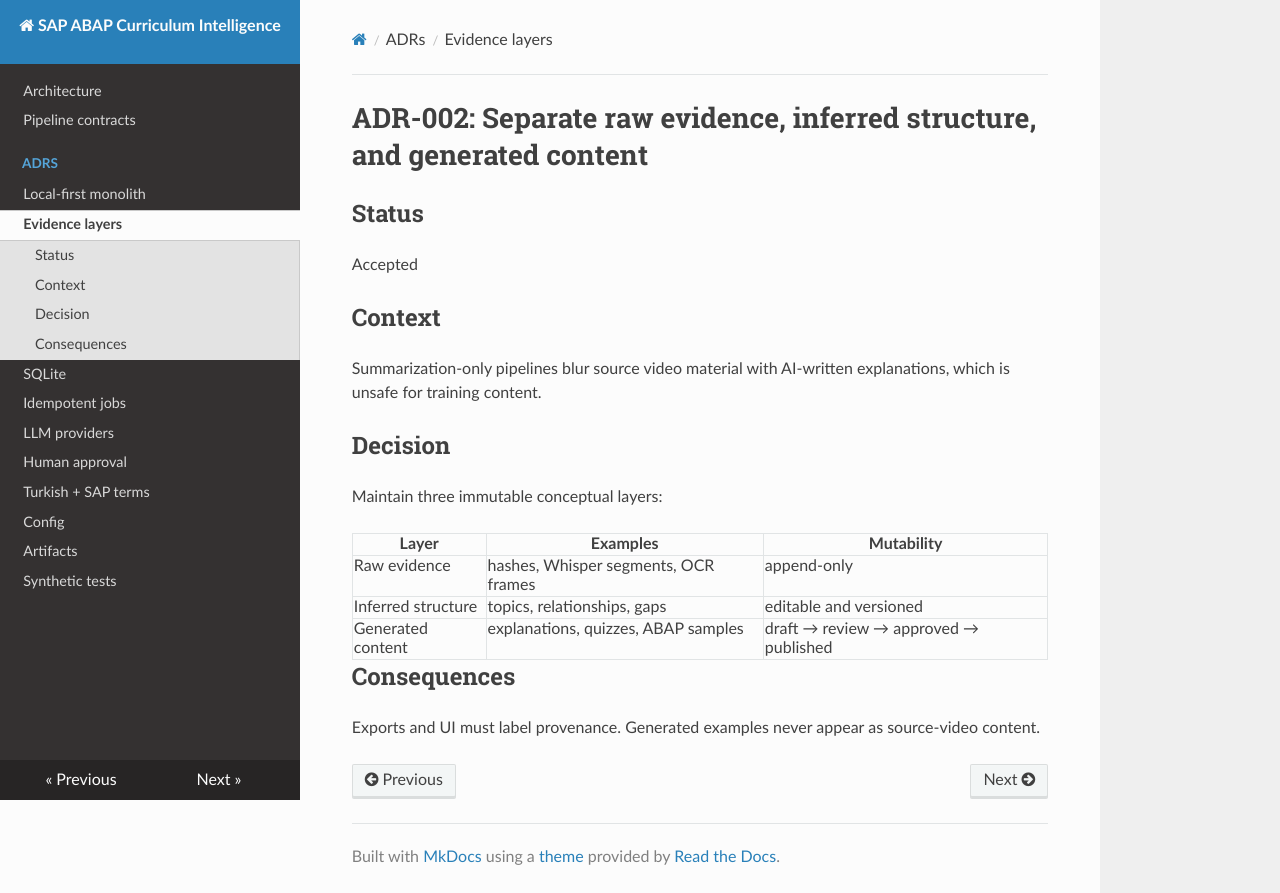

repository: yusufsahin/curricula · page: adr/002-evidence-inference-generation/index.html · generator: mkdocs

# ADR-002: Separate raw evidence, inferred structure, and generated content

## Status

Accepted

## Context

Summarization-only pipelines blur source video material with AI-written explanations, which is unsafe for training content.

## Decision

Maintain three immutable conceptual layers:

| Layer | Examples | Mutability |
| --- | --- | --- |
| Raw evidence | hashes, Whisper segments, OCR frames | append-only |
| Inferred structure | topics, relationships, gaps | editable and versioned |
| Generated content | explanations, quizzes, ABAP samples | draft → review → approved → published |

## Consequences

Exports and UI must label provenance. Generated examples never appear as source-video content.
